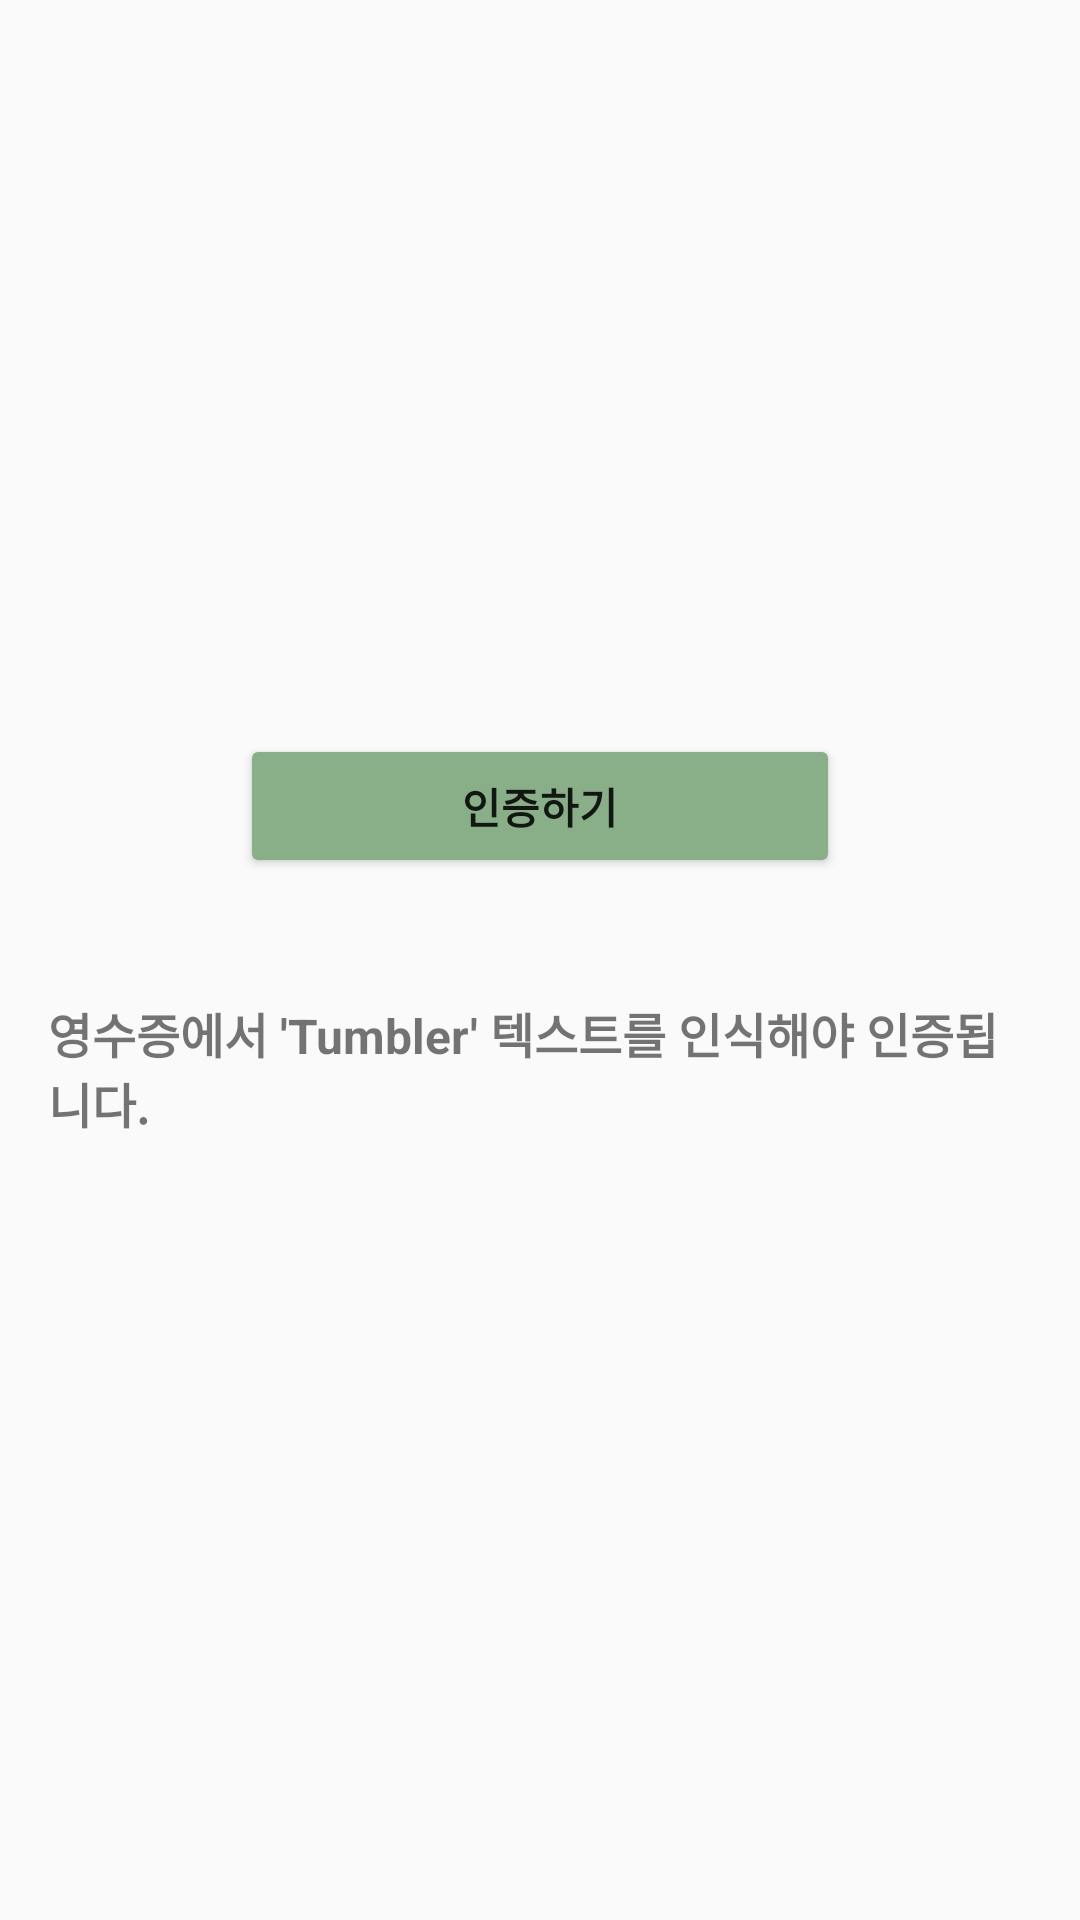

The Android layout XML behind this screen, and the referenced resources:
<!-- AndroidManifest.xml: application theme Theme.Guru2_10 -->
<!-- res/layout/activity_tumbler_challenge.xml -->
<?xml version="1.0" encoding="utf-8"?>
<LinearLayout xmlns:android="http://schemas.android.com/apk/res/android"
    android:layout_width="match_parent"
    android:layout_height="match_parent"
    android:gravity="center"
    android:orientation="vertical"
    android:padding="16dp">

    <Button
        android:id="@+id/btn_certify"
        android:layout_width="200dp"
        android:layout_height="wrap_content"
        android:layout_marginBottom="40dp"
        android:backgroundTint="#89AF89"
        android:text="인증하기"
        android:textStyle="bold" />

    <TextView
        android:id="@+id/txt_instructions"
        android:layout_width="wrap_content"
        android:layout_height="wrap_content"
        android:paddingBottom="16dp"
        android:text="영수증에서 'Tumbler' 텍스트를 인식해야 인증됩니다."
        android:textSize="16sp"
        android:textStyle="bold" />

</LinearLayout>
<!-- resources referenced by this layout -->
<resources>
  <style name="Theme.Guru2_10" parent="Base.Theme.Guru2_10" />
  <style name="Base.Theme.Guru2_10" parent="Theme.AppCompat.Light.NoActionBar">
          
          
      </style>
</resources>
